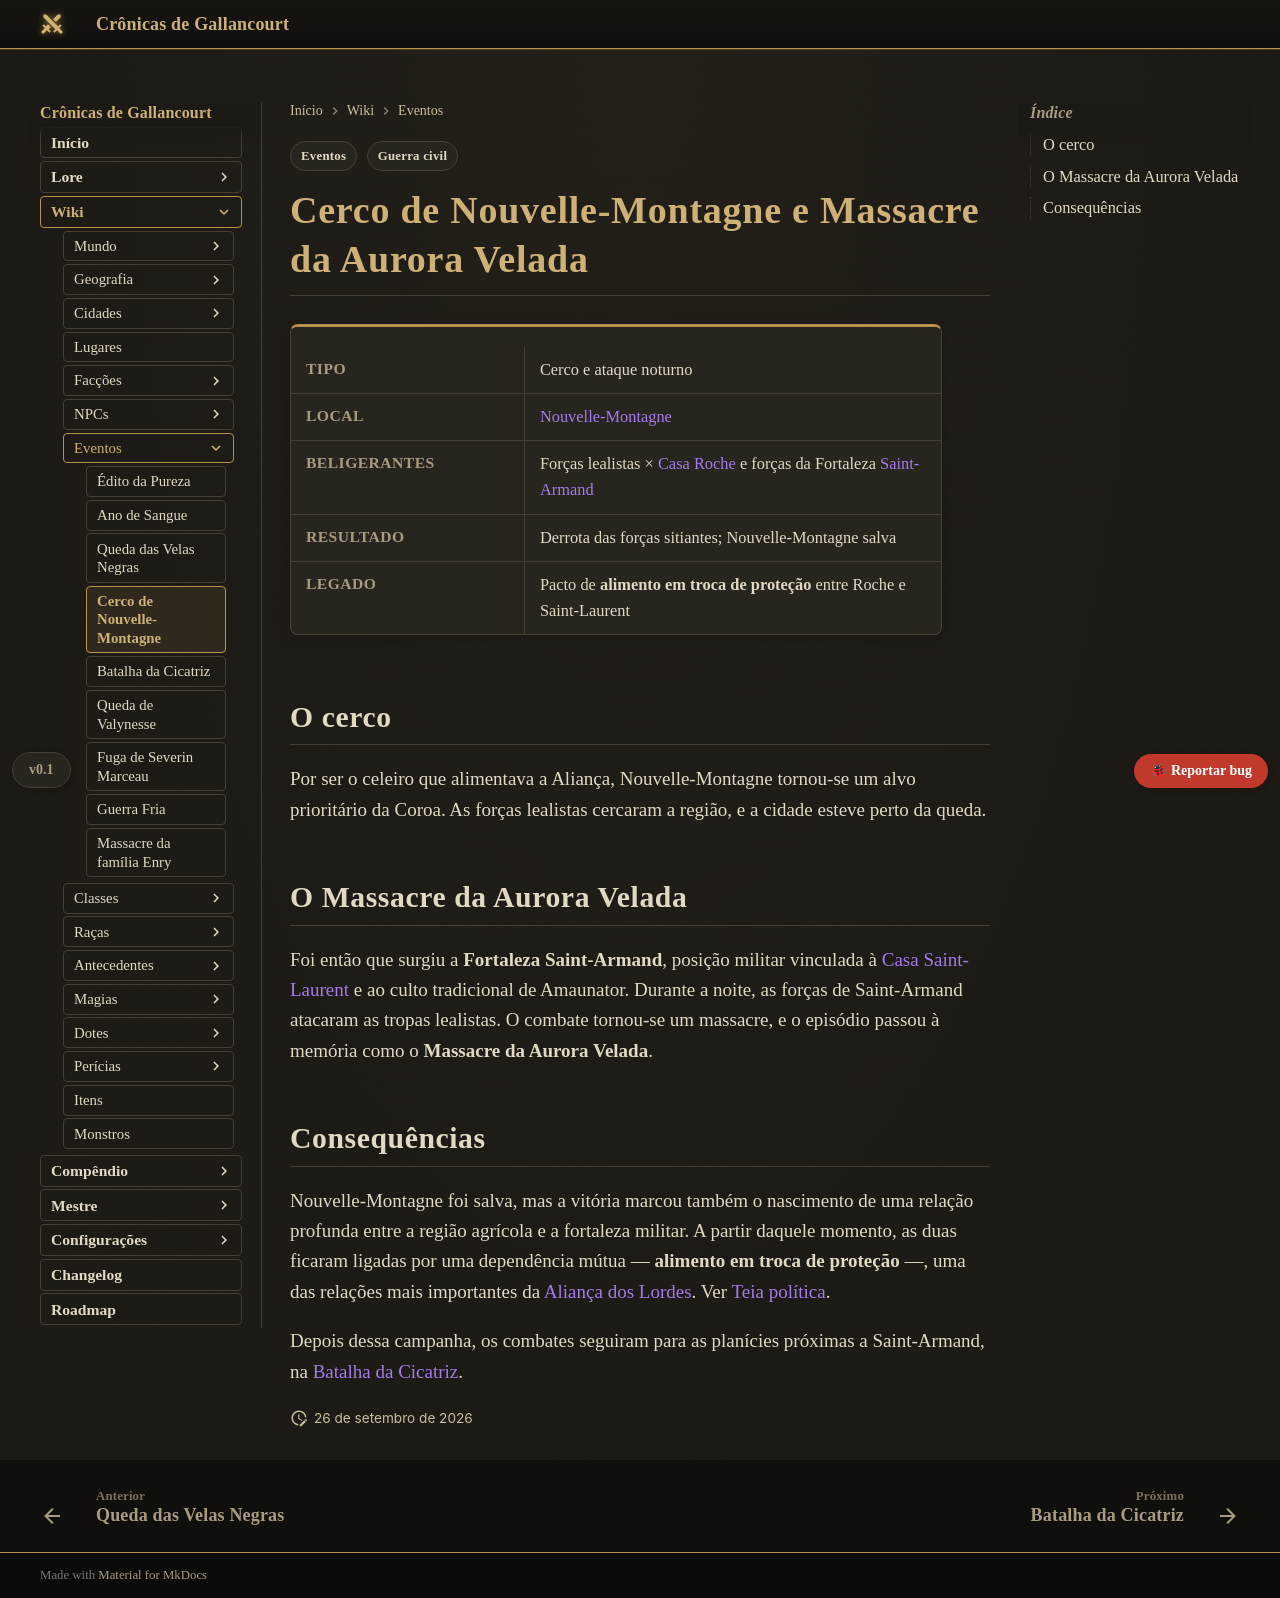

repository: Verayon/Gallancourt-RPG-DnD- · page: eventos/cerco-de-nouvelle-montagne/index.html · generator: mkdocs

---
tags:
  - Eventos
  - Guerra civil
---

# Cerco de Nouvelle-Montagne e Massacre da Aurora Velada

<div class="ficha" markdown>

| | |
|---|---|
| **Tipo** | Cerco e ataque noturno |
| **Local** | [Nouvelle-Montagne](../cidades/nouvelle-montagne.md) |
| **Beligerantes** | Forças lealistas × [Casa Roche](../faccoes/casa-roche.md) e forças da Fortaleza [Saint-Armand](../cidades/saint-armand.md) |
| **Resultado** | Derrota das forças sitiantes; Nouvelle-Montagne salva |
| **Legado** | Pacto de **alimento em troca de proteção** entre Roche e Saint-Laurent |

</div>

## O cerco

Por ser o celeiro que alimentava a Aliança, Nouvelle-Montagne tornou-se um alvo prioritário da
Coroa. As forças lealistas cercaram a região, e a cidade esteve perto da queda.

## O Massacre da Aurora Velada

Foi então que surgiu a **Fortaleza Saint-Armand**, posição militar vinculada à
[Casa Saint-Laurent](../faccoes/casa-saint-laurent.md) e ao culto tradicional de Amaunator.
Durante a noite, as forças de Saint-Armand atacaram as tropas lealistas. O combate tornou-se um
massacre, e o episódio passou à memória como o **Massacre da Aurora Velada**.

## Consequências

Nouvelle-Montagne foi salva, mas a vitória marcou também o nascimento de uma relação profunda
entre a região agrícola e a fortaleza militar. A partir daquele momento, as duas ficaram ligadas
por uma dependência mútua — **alimento em troca de proteção** —, uma das relações mais
importantes da [Aliança dos Lordes](../faccoes/alianca-dos-lordes.md). Ver
[Teia política](../mundo/teia-politica.md#roche-saint-laurent).

Depois dessa campanha, os combates seguiram para as planícies próximas a Saint-Armand, na
[Batalha da Cicatriz](batalha-da-cicatriz.md).
